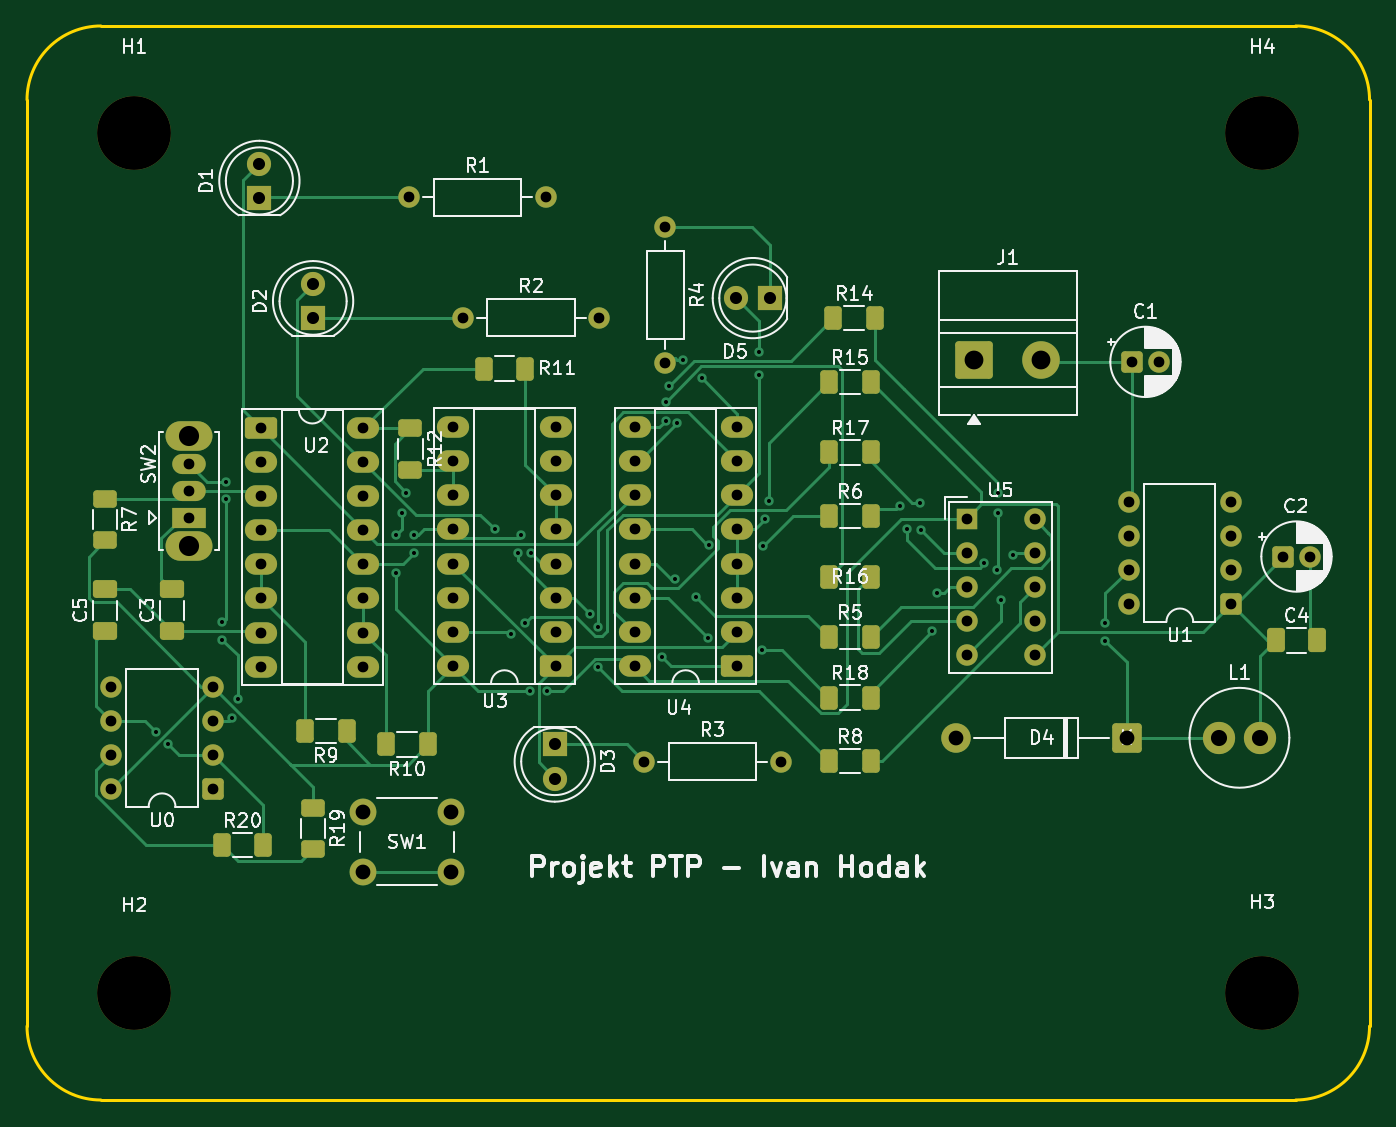
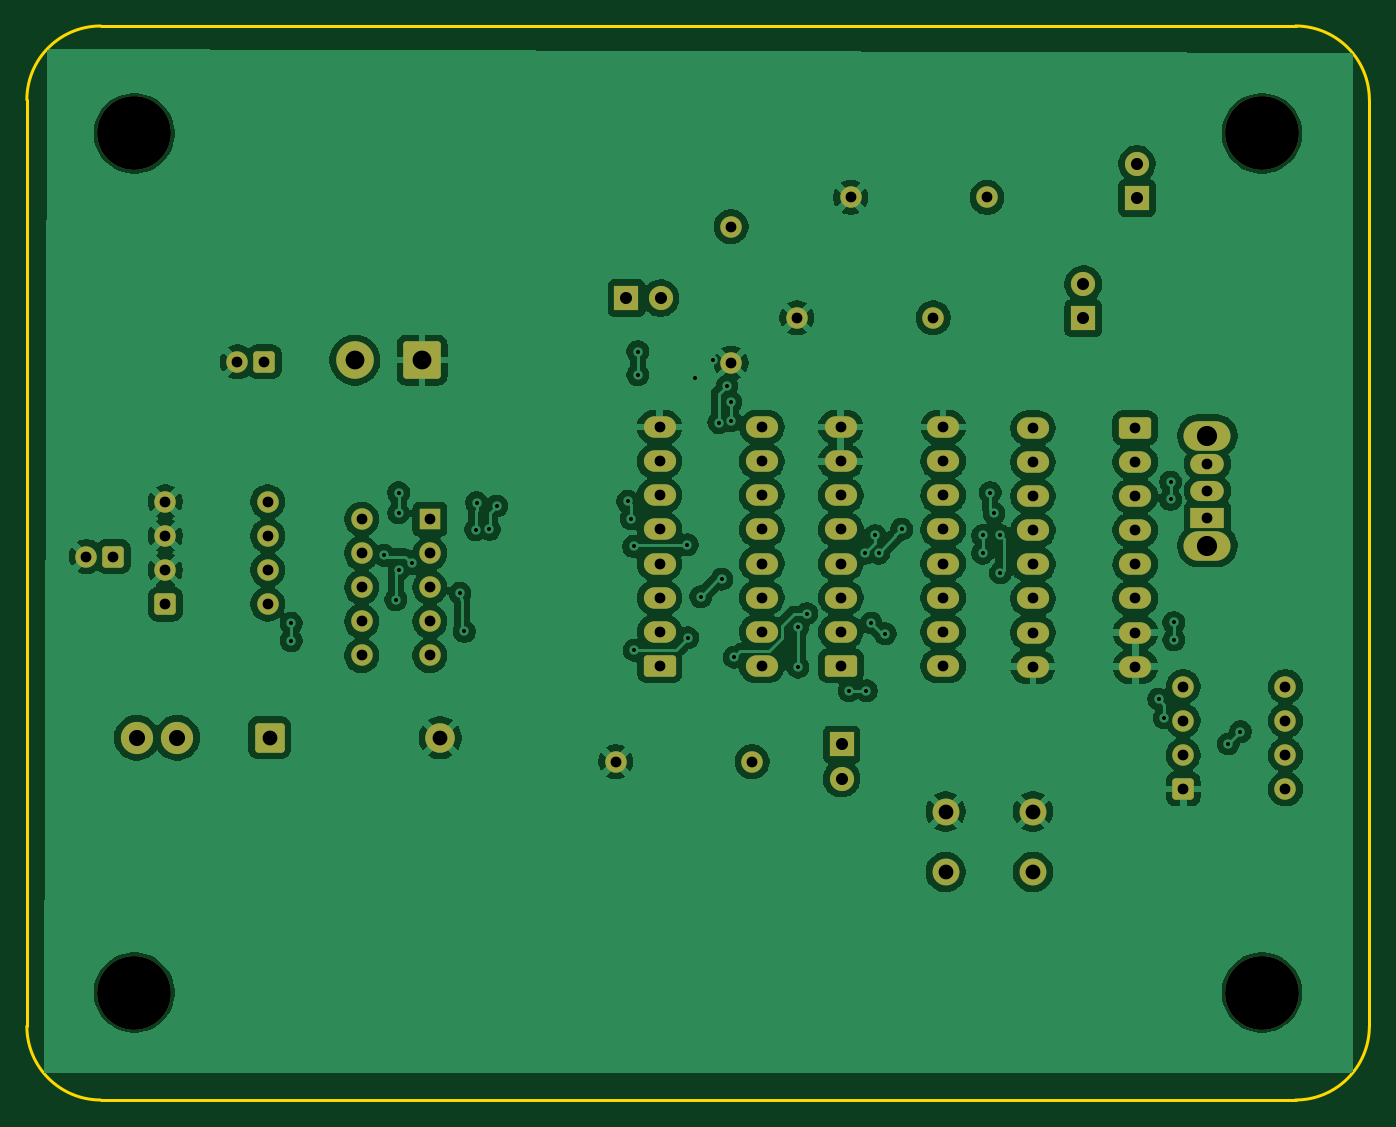
Circuit board: 11 layer files. Board 100.0 x 80.0 mm.
- bottom_copper: PTP_Ivan_Hodak_Project1-B_Cu.gbr (227336 bytes)
- bottom_mask: PTP_Ivan_Hodak_Project1-B_Mask.gbr (5455 bytes)
- paste: PTP_Ivan_Hodak_Project1-B_Paste.gbr (466 bytes)
- bottom_silk: PTP_Ivan_Hodak_Project1-B_Silkscreen.gbr (467 bytes)
- outline: PTP_Ivan_Hodak_Project1-Edge_Cuts.gbr (1006 bytes)
- top_copper: PTP_Ivan_Hodak_Project1-F_Cu.gbr (29378 bytes)
- top_mask: PTP_Ivan_Hodak_Project1-F_Mask.gbr (7298 bytes)
- paste: PTP_Ivan_Hodak_Project1-F_Paste.gbr (2834 bytes)
- top_silk: PTP_Ivan_Hodak_Project1-F_Silkscreen.gbr (81105 bytes)
- drill: PTP_Ivan_Hodak_Project1-NPTH.drl (387 bytes)
- drill: PTP_Ivan_Hodak_Project1-PTH.drl (3257 bytes)

=== bottom_copper: PTP_Ivan_Hodak_Project1-B_Cu.gbr (227336 bytes, source omitted) ===
=== bottom_mask: PTP_Ivan_Hodak_Project1-B_Mask.gbr ===
%TF.GenerationSoftware,KiCad,Pcbnew,9.0.6*%
%TF.CreationDate,2026-02-02T11:19:04+01:00*%
%TF.ProjectId,PTP_Ivan_Hodak_Project1,5054505f-4976-4616-9e5f-486f64616b5f,rev?*%
%TF.SameCoordinates,Original*%
%TF.FileFunction,Soldermask,Bot*%
%TF.FilePolarity,Negative*%
%FSLAX46Y46*%
G04 Gerber Fmt 4.6, Leading zero omitted, Abs format (unit mm)*
G04 Created by KiCad (PCBNEW 9.0.6) date 2026-02-02 11:19:04*
%MOMM*%
%LPD*%
G01*
G04 APERTURE LIST*
G04 Aperture macros list*
%AMRoundRect*
0 Rectangle with rounded corners*
0 $1 Rounding radius*
0 $2 $3 $4 $5 $6 $7 $8 $9 X,Y pos of 4 corners*
0 Add a 4 corners polygon primitive as box body*
4,1,4,$2,$3,$4,$5,$6,$7,$8,$9,$2,$3,0*
0 Add four circle primitives for the rounded corners*
1,1,$1+$1,$2,$3*
1,1,$1+$1,$4,$5*
1,1,$1+$1,$6,$7*
1,1,$1+$1,$8,$9*
0 Add four rect primitives between the rounded corners*
20,1,$1+$1,$2,$3,$4,$5,0*
20,1,$1+$1,$4,$5,$6,$7,0*
20,1,$1+$1,$6,$7,$8,$9,0*
20,1,$1+$1,$8,$9,$2,$3,0*%
G04 Aperture macros list end*
%ADD10C,5.500000*%
%ADD11R,1.800000X1.800000*%
%ADD12C,1.800000*%
%ADD13RoundRect,0.250000X0.550000X0.550000X-0.550000X0.550000X-0.550000X-0.550000X0.550000X-0.550000X0*%
%ADD14C,1.600000*%
%ADD15C,2.000000*%
%ADD16RoundRect,0.250000X0.950000X0.550000X-0.950000X0.550000X-0.950000X-0.550000X0.950000X-0.550000X0*%
%ADD17O,2.400000X1.600000*%
%ADD18RoundRect,0.250000X-0.550000X-0.550000X0.550000X-0.550000X0.550000X0.550000X-0.550000X0.550000X0*%
%ADD19O,3.500000X2.200000*%
%ADD20R,2.500000X1.500000*%
%ADD21O,2.500000X1.500000*%
%ADD22RoundRect,0.250000X-0.950000X-0.550000X0.950000X-0.550000X0.950000X0.550000X-0.950000X0.550000X0*%
%ADD23R,1.600000X1.600000*%
%ADD24RoundRect,0.250001X-1.149999X-1.149999X1.149999X-1.149999X1.149999X1.149999X-1.149999X1.149999X0*%
%ADD25C,2.800000*%
%ADD26RoundRect,0.249999X0.850001X0.850001X-0.850001X0.850001X-0.850001X-0.850001X0.850001X-0.850001X0*%
%ADD27C,2.200000*%
%ADD28C,2.400000*%
G04 APERTURE END LIST*
D10*
%TO.C,H4*%
X198000000Y-68000000D03*
%TD*%
%TO.C,H1*%
X114000000Y-68000000D03*
%TD*%
D11*
%TO.C,D1*%
X123310000Y-72810000D03*
D12*
X123310000Y-70270000D03*
%TD*%
D13*
%TO.C,U0*%
X119870000Y-116830000D03*
D14*
X119870000Y-114290000D03*
X119870000Y-111750000D03*
X119870000Y-109210000D03*
X112250000Y-109210000D03*
X112250000Y-111750000D03*
X112250000Y-114290000D03*
X112250000Y-116830000D03*
%TD*%
D15*
%TO.C,SW1*%
X131060000Y-118520000D03*
X137560000Y-118520000D03*
X131060000Y-123020000D03*
X137560000Y-123020000D03*
%TD*%
D16*
%TO.C,U3*%
X145370000Y-107660000D03*
D17*
X145370000Y-105120000D03*
X145370000Y-102580000D03*
X145370000Y-100040000D03*
X145370000Y-97500000D03*
X145370000Y-94960000D03*
X145370000Y-92420000D03*
X145370000Y-89880000D03*
X137750000Y-89880000D03*
X137750000Y-92420000D03*
X137750000Y-94960000D03*
X137750000Y-97500000D03*
X137750000Y-100040000D03*
X137750000Y-102580000D03*
X137750000Y-105120000D03*
X137750000Y-107660000D03*
%TD*%
D14*
%TO.C,R1*%
X134480000Y-72770000D03*
X144640000Y-72770000D03*
%TD*%
D18*
%TO.C,C1*%
X188310000Y-85020000D03*
D14*
X190310000Y-85020000D03*
%TD*%
D19*
%TO.C,SW2*%
X118060000Y-98720000D03*
X118060000Y-90520000D03*
D20*
X118060000Y-96620000D03*
D21*
X118060000Y-94620000D03*
X118060000Y-92620000D03*
%TD*%
D14*
%TO.C,R2*%
X138480000Y-81730000D03*
X148640000Y-81730000D03*
%TD*%
D22*
%TO.C,U2*%
X123440000Y-89940000D03*
D17*
X123440000Y-92480000D03*
X123440000Y-95020000D03*
X123440000Y-97560000D03*
X123440000Y-100100000D03*
X123440000Y-102640000D03*
X123440000Y-105180000D03*
X123440000Y-107720000D03*
X131060000Y-107720000D03*
X131060000Y-105180000D03*
X131060000Y-102640000D03*
X131060000Y-100100000D03*
X131060000Y-97560000D03*
X131060000Y-95020000D03*
X131060000Y-92480000D03*
X131060000Y-89940000D03*
%TD*%
D23*
%TO.C,U5*%
X175980000Y-96730000D03*
D14*
X175980000Y-99270000D03*
X175980000Y-101810000D03*
X175980000Y-104350000D03*
X175980000Y-106890000D03*
X181060000Y-106890000D03*
X181060000Y-104350000D03*
X181060000Y-101810000D03*
X181060000Y-99270000D03*
X181060000Y-96730000D03*
%TD*%
D11*
%TO.C,D2*%
X127310000Y-81770000D03*
D12*
X127310000Y-79230000D03*
%TD*%
D13*
%TO.C,U1*%
X195680000Y-103060000D03*
D14*
X195680000Y-100520000D03*
X195680000Y-97980000D03*
X195680000Y-95440000D03*
X188060000Y-95440000D03*
X188060000Y-97980000D03*
X188060000Y-100520000D03*
X188060000Y-103060000D03*
%TD*%
D24*
%TO.C,J1*%
X176560000Y-84887500D03*
D25*
X181560000Y-84887500D03*
%TD*%
D10*
%TO.C,H2*%
X114000000Y-132000000D03*
%TD*%
D26*
%TO.C,D4*%
X187910000Y-113020000D03*
D27*
X175210000Y-113020000D03*
%TD*%
D14*
%TO.C,R4*%
X153545000Y-74940000D03*
X153545000Y-85100000D03*
%TD*%
D18*
%TO.C,C2*%
X199560000Y-99520000D03*
D14*
X201560000Y-99520000D03*
%TD*%
D11*
%TO.C,D5*%
X161335000Y-80270000D03*
D12*
X158795000Y-80270000D03*
%TD*%
D16*
%TO.C,U4*%
X158870000Y-107660000D03*
D17*
X158870000Y-105120000D03*
X158870000Y-102580000D03*
X158870000Y-100040000D03*
X158870000Y-97500000D03*
X158870000Y-94960000D03*
X158870000Y-92420000D03*
X158870000Y-89880000D03*
X151250000Y-89880000D03*
X151250000Y-92420000D03*
X151250000Y-94960000D03*
X151250000Y-97500000D03*
X151250000Y-100040000D03*
X151250000Y-102580000D03*
X151250000Y-105120000D03*
X151250000Y-107660000D03*
%TD*%
D28*
%TO.C,L1*%
X194810000Y-113020000D03*
X197810000Y-113020000D03*
%TD*%
D11*
%TO.C,D3*%
X145310000Y-113520000D03*
D12*
X145310000Y-116060000D03*
%TD*%
D10*
%TO.C,H3*%
X198000000Y-132000000D03*
%TD*%
D14*
%TO.C,R3*%
X151980000Y-114795000D03*
X162140000Y-114795000D03*
%TD*%
M02*

=== paste: PTP_Ivan_Hodak_Project1-B_Paste.gbr ===
%TF.GenerationSoftware,KiCad,Pcbnew,9.0.6*%
%TF.CreationDate,2026-02-02T11:19:04+01:00*%
%TF.ProjectId,PTP_Ivan_Hodak_Project1,5054505f-4976-4616-9e5f-486f64616b5f,rev?*%
%TF.SameCoordinates,Original*%
%TF.FileFunction,Paste,Bot*%
%TF.FilePolarity,Positive*%
%FSLAX46Y46*%
G04 Gerber Fmt 4.6, Leading zero omitted, Abs format (unit mm)*
G04 Created by KiCad (PCBNEW 9.0.6) date 2026-02-02 11:19:04*
%MOMM*%
%LPD*%
G01*
G04 APERTURE LIST*
G04 APERTURE END LIST*
M02*

=== bottom_silk: PTP_Ivan_Hodak_Project1-B_Silkscreen.gbr ===
%TF.GenerationSoftware,KiCad,Pcbnew,9.0.6*%
%TF.CreationDate,2026-02-02T11:19:04+01:00*%
%TF.ProjectId,PTP_Ivan_Hodak_Project1,5054505f-4976-4616-9e5f-486f64616b5f,rev?*%
%TF.SameCoordinates,Original*%
%TF.FileFunction,Legend,Bot*%
%TF.FilePolarity,Positive*%
%FSLAX46Y46*%
G04 Gerber Fmt 4.6, Leading zero omitted, Abs format (unit mm)*
G04 Created by KiCad (PCBNEW 9.0.6) date 2026-02-02 11:19:04*
%MOMM*%
%LPD*%
G01*
G04 APERTURE LIST*
G04 APERTURE END LIST*
M02*

=== outline: PTP_Ivan_Hodak_Project1-Edge_Cuts.gbr ===
%TF.GenerationSoftware,KiCad,Pcbnew,9.0.6*%
%TF.CreationDate,2026-02-02T11:19:04+01:00*%
%TF.ProjectId,PTP_Ivan_Hodak_Project1,5054505f-4976-4616-9e5f-486f64616b5f,rev?*%
%TF.SameCoordinates,Original*%
%TF.FileFunction,Profile,NP*%
%FSLAX46Y46*%
G04 Gerber Fmt 4.6, Leading zero omitted, Abs format (unit mm)*
G04 Created by KiCad (PCBNEW 9.0.6) date 2026-02-02 11:19:04*
%MOMM*%
%LPD*%
G01*
G04 APERTURE LIST*
%TA.AperFunction,Profile*%
%ADD10C,0.200000*%
%TD*%
G04 APERTURE END LIST*
D10*
X111500000Y-140000000D02*
G75*
G02*
X106000000Y-134500000I0J5500000D01*
G01*
X106000000Y-65500000D02*
G75*
G02*
X111500000Y-60000000I5500000J0D01*
G01*
X111500000Y-60000000D02*
X200500000Y-60000000D01*
X206000000Y-65500000D02*
X206000000Y-134500000D01*
X206000000Y-134500000D02*
G75*
G02*
X200500000Y-140000000I-5500000J0D01*
G01*
X200500000Y-140000000D02*
X111500000Y-140000000D01*
X200500000Y-60000000D02*
G75*
G02*
X206000000Y-65500000I0J-5500000D01*
G01*
X106000000Y-134500000D02*
X106000000Y-65500000D01*
M02*

=== top_copper: PTP_Ivan_Hodak_Project1-F_Cu.gbr (29378 bytes, source omitted) ===
=== top_mask: PTP_Ivan_Hodak_Project1-F_Mask.gbr (7298 bytes, source omitted) ===
=== paste: PTP_Ivan_Hodak_Project1-F_Paste.gbr (2834 bytes, source withheld) ===
=== top_silk: PTP_Ivan_Hodak_Project1-F_Silkscreen.gbr (81105 bytes, source omitted) ===
=== drill: PTP_Ivan_Hodak_Project1-NPTH.drl ===
M48
; DRILL file {KiCad 9.0.6} date 2026-02-02T11:19:17+0100
; FORMAT={-:-/ absolute / metric / decimal}
; #@! TF.CreationDate,2026-02-02T11:19:17+01:00
; #@! TF.GenerationSoftware,Kicad,Pcbnew,9.0.6
; #@! TF.FileFunction,NonPlated,1,2,NPTH
FMAT,2
METRIC
; #@! TA.AperFunction,NonPlated,NPTH,ComponentDrill
T1C5.500
%
G90
G05
T1
X114.0Y-68.0
X114.0Y-132.0
X198.0Y-68.0
X198.0Y-132.0
M30

=== drill: PTP_Ivan_Hodak_Project1-PTH.drl ===
M48
; DRILL file {KiCad 9.0.6} date 2026-02-02T11:19:17+0100
; FORMAT={-:-/ absolute / metric / decimal}
; #@! TF.CreationDate,2026-02-02T11:19:17+01:00
; #@! TF.GenerationSoftware,Kicad,Pcbnew,9.0.6
; #@! TF.FileFunction,Plated,1,2,PTH
FMAT,2
METRIC
; #@! TA.AperFunction,Plated,PTH,ViaDrill
T1C0.300
; #@! TA.AperFunction,Plated,PTH,ComponentDrill
T2C0.800
; #@! TA.AperFunction,Plated,PTH,ComponentDrill
T3C0.900
; #@! TA.AperFunction,Plated,PTH,ComponentDrill
T4C1.100
; #@! TA.AperFunction,Plated,PTH,ComponentDrill
T5C1.200
; #@! TA.AperFunction,Plated,PTH,ComponentDrill
T6C1.400
; #@! TA.AperFunction,Plated,PTH,ComponentDrill
T7C1.500
%
G90
G05
T1
X115.6Y-112.56
X116.52Y-113.48
X120.56Y-104.432
X120.56Y-105.733
X120.81Y-93.97
X120.81Y-95.27
X121.285Y-111.545
X121.705Y-110.125
X133.481Y-100.75
X133.5Y-97.951
X133.955Y-96.295
X134.25Y-94.75
X134.81Y-97.951
X134.81Y-99.27
X140.844Y-97.486
X142.06Y-105.27
X142.56Y-99.27
X142.81Y-97.951
X143.105Y-104.475
X143.459Y-109.52
X143.56Y-99.27
X144.759Y-109.52
X147.91Y-103.77
X148.56Y-104.77
X148.56Y-107.77
X153.31Y-107.02
X153.56Y-88.02
X153.56Y-89.42
X153.85Y-86.81
X154.245Y-101.205
X154.452Y-89.539
X154.871Y-84.871
X155.81Y-102.52
X156.25Y-86.25
X156.75Y-105.571
X156.81Y-98.64
X160.5Y-84.25
X160.5Y-85.994
X160.75Y-106.5
X160.81Y-98.77
X161.0Y-96.711
X161.25Y-95.411
X171.0Y-95.75
X171.56Y-97.5
X172.5Y-95.5
X172.56Y-97.52
X173.41Y-105.1
X173.75Y-102.25
X177.31Y-100.02
X178.278Y-100.488
X178.31Y-94.77
X178.31Y-96.279
X178.52Y-102.73
X179.415Y-99.415
X186.31Y-104.49
X186.31Y-105.79
T2
X112.25Y-109.21
X112.25Y-111.75
X112.25Y-114.29
X112.25Y-116.83
X118.06Y-92.62
X118.06Y-94.62
X118.06Y-96.62
X119.87Y-109.21
X119.87Y-111.75
X119.87Y-114.29
X119.87Y-116.83
X123.44Y-89.94
X123.44Y-92.48
X123.44Y-95.02
X123.44Y-97.56
X123.44Y-100.1
X123.44Y-102.64
X123.44Y-105.18
X123.44Y-107.72
X131.06Y-89.94
X131.06Y-92.48
X131.06Y-95.02
X131.06Y-97.56
X131.06Y-100.1
X131.06Y-102.64
X131.06Y-105.18
X131.06Y-107.72
X134.48Y-72.77
X137.75Y-89.88
X137.75Y-92.42
X137.75Y-94.96
X137.75Y-97.5
X137.75Y-100.04
X137.75Y-102.58
X137.75Y-105.12
X137.75Y-107.66
X138.48Y-81.73
X144.64Y-72.77
X145.37Y-89.88
X145.37Y-92.42
X145.37Y-94.96
X145.37Y-97.5
X145.37Y-100.04
X145.37Y-102.58
X145.37Y-105.12
X145.37Y-107.66
X148.64Y-81.73
X151.25Y-89.88
X151.25Y-92.42
X151.25Y-94.96
X151.25Y-97.5
X151.25Y-100.04
X151.25Y-102.58
X151.25Y-105.12
X151.25Y-107.66
X151.98Y-114.795
X153.545Y-74.94
X153.545Y-85.1
X158.87Y-89.88
X158.87Y-92.42
X158.87Y-94.96
X158.87Y-97.5
X158.87Y-100.04
X158.87Y-102.58
X158.87Y-105.12
X158.87Y-107.66
X162.14Y-114.795
X175.98Y-96.73
X175.98Y-99.27
X175.98Y-101.81
X175.98Y-104.35
X175.98Y-106.89
X181.06Y-96.73
X181.06Y-99.27
X181.06Y-101.81
X181.06Y-104.35
X181.06Y-106.89
X188.06Y-95.44
X188.06Y-97.98
X188.06Y-100.52
X188.06Y-103.06
X188.31Y-85.02
X190.31Y-85.02
X195.68Y-95.44
X195.68Y-97.98
X195.68Y-100.52
X195.68Y-103.06
X199.56Y-99.52
X201.56Y-99.52
T3
X123.31Y-70.27
X123.31Y-72.81
X127.31Y-79.23
X127.31Y-81.77
X145.31Y-113.52
X145.31Y-116.06
X158.795Y-80.27
X161.335Y-80.27
T4
X131.06Y-118.52
X131.06Y-123.02
X137.56Y-118.52
X137.56Y-123.02
X175.21Y-113.02
X187.91Y-113.02
T5
X194.81Y-113.02
X197.81Y-113.02
T6
X176.56Y-84.888
X181.56Y-84.888
T7
X118.06Y-90.52
X118.06Y-98.72
M30
